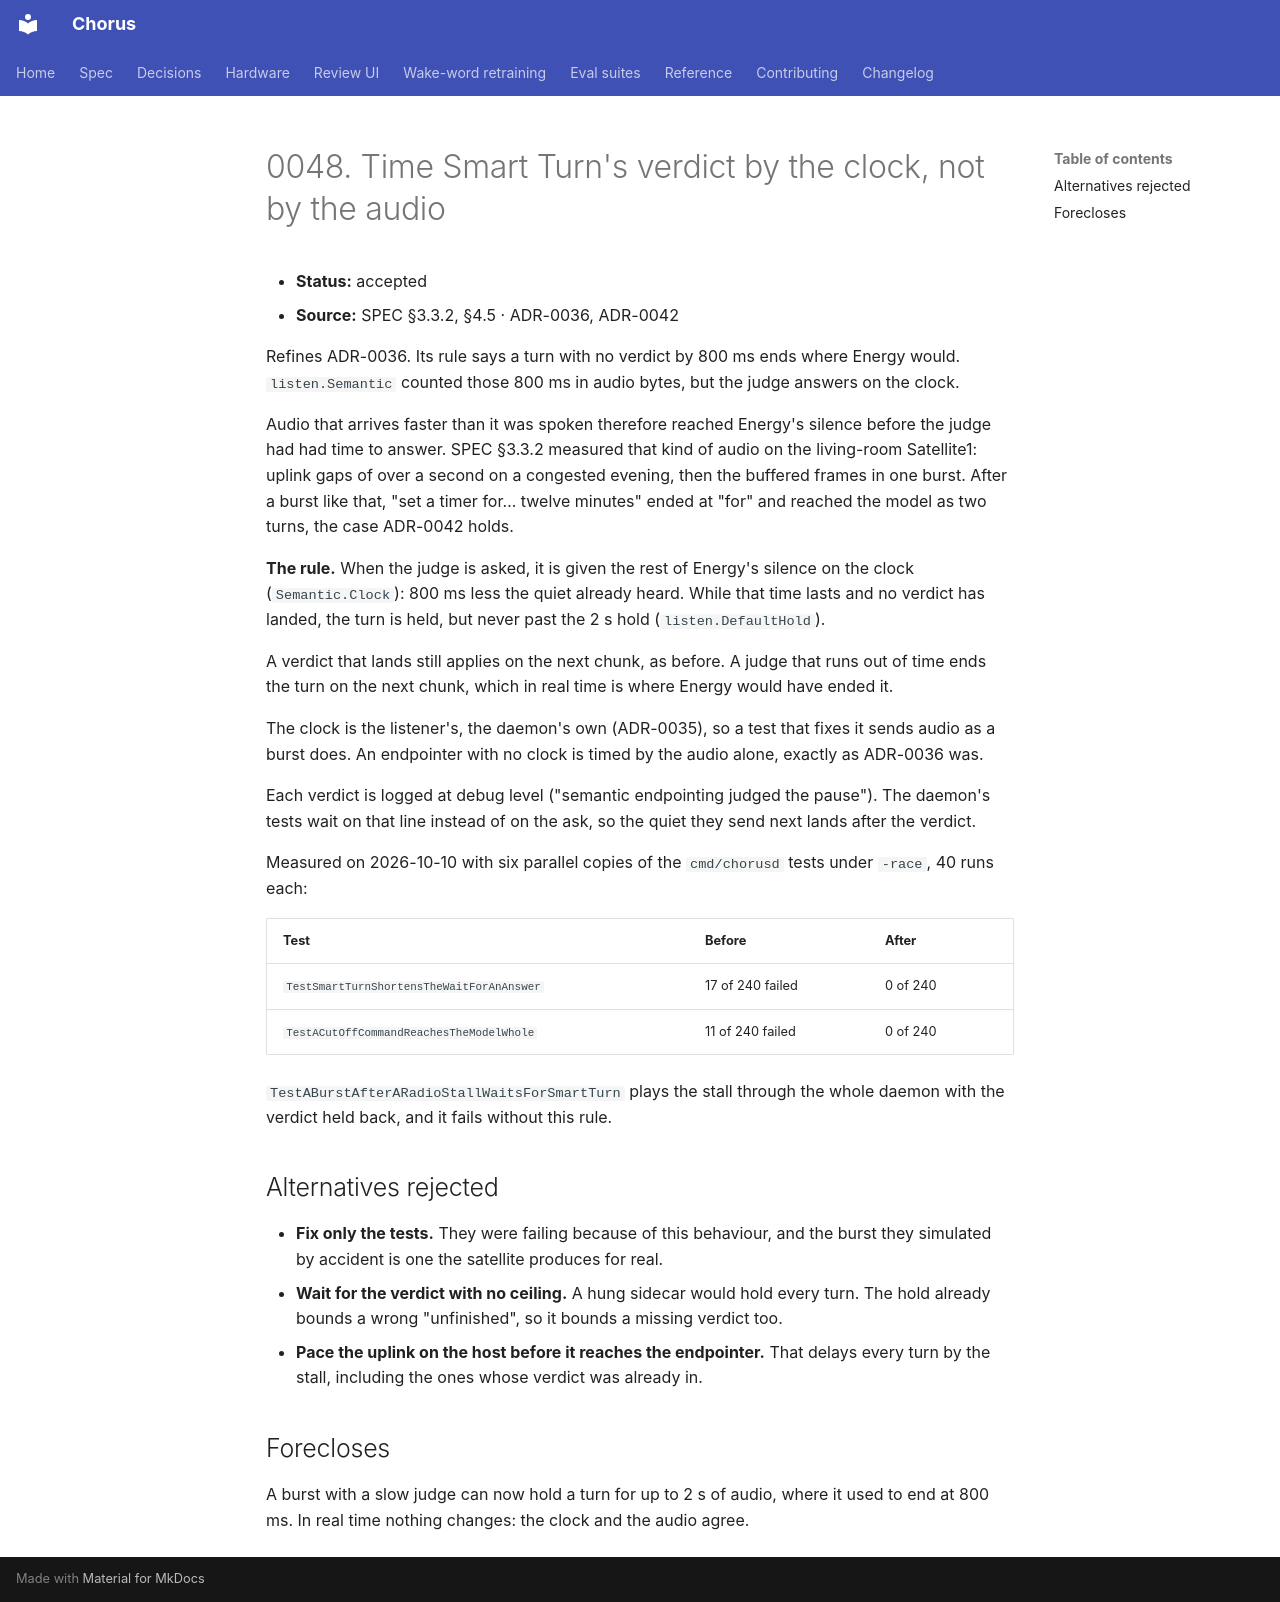

repository: Teagan42/Chorus · page: adr/0048-smart-turn-is-timed-by-the-clock-not-the-audio/index.html · generator: mkdocs

# 0048. Time Smart Turn's verdict by the clock, not by the audio

- **Status:** accepted
- **Source:** SPEC §3.3.2, §4.5 · ADR-0036, ADR-0042

Refines ADR-0036. Its rule says a turn with no verdict by 800 ms ends where
Energy would. `listen.Semantic` counted those 800 ms in audio bytes, but the
judge answers on the clock.

Audio that arrives faster than it was spoken therefore reached Energy's
silence before the judge had had time to answer. SPEC §3.3.2 measured that
kind of audio on the living-room Satellite1: uplink gaps of over a second on
a congested evening, then the buffered frames in one burst. After a burst
like that, "set a timer for… twelve minutes" ended at "for" and reached the
model as two turns, the case ADR-0042 holds.

**The rule.** When the judge is asked, it is given the rest of Energy's
silence on the clock (`Semantic.Clock`): 800 ms less the quiet already
heard. While that time lasts and no verdict has landed, the turn is held,
but never past the 2 s hold (`listen.DefaultHold`).

A verdict that lands still applies on the next chunk, as before. A judge
that runs out of time ends the turn on the next chunk, which in real time
is where Energy would have ended it.

The clock is the listener's, the daemon's own (ADR-0035), so a test that
fixes it sends audio as a burst does. An endpointer with no clock is timed
by the audio alone, exactly as ADR-0036 was.

Each verdict is logged at debug level ("semantic endpointing judged the
pause"). The daemon's tests wait on that line instead of on the ask, so the
quiet they send next lands after the verdict.

Measured on 2026-10-10 with six parallel copies of the `cmd/chorusd` tests
under `-race`, 40 runs each:

| Test | Before | After |
|---|---|---|
| `TestSmartTurnShortensTheWaitForAnAnswer` | 17 of 240 failed | 0 of 240 |
| `TestACutOffCommandReachesTheModelWhole` | 11 of 240 failed | 0 of 240 |

`TestABurstAfterARadioStallWaitsForSmartTurn` plays the stall through the
whole daemon with the verdict held back, and it fails without this rule.

## Alternatives rejected

- **Fix only the tests.** They were failing because of this behaviour, and
  the burst they simulated by accident is one the satellite produces for
  real.
- **Wait for the verdict with no ceiling.** A hung sidecar would hold every
  turn. The hold already bounds a wrong "unfinished", so it bounds a missing
  verdict too.
- **Pace the uplink on the host before it reaches the endpointer.** That
  delays every turn by the stall, including the ones whose verdict was
  already in.

## Forecloses

A burst with a slow judge can now hold a turn for up to 2 s of audio, where
it used to end at 800 ms. In real time nothing changes: the clock and the
audio agree.
